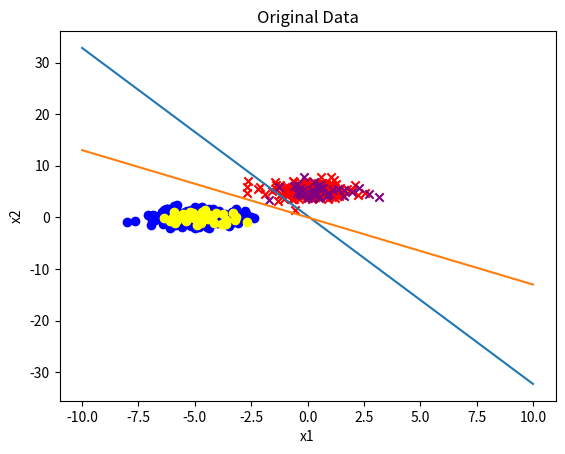

Reproduce this figure in Python.
import numpy as np
import random
import matplotlib.pyplot as plt
fig,ax=plt.subplots()
import time


class Perceptron(object):
    def __init__(self):
        self.study_step = 0.1  # 学习步长即学习率
        self.study_total = 20  # 学习次数即训练次数
        self.w_total = 1  # w更新次数

    # 对数据集进行训练
    def Pocket_train(self, T):
        w = np.zeros(T.shape[1])  # 初始化权重向量为0 [权重都从0开始]
        w_poc = w
        least_err_amount = T.shape[0]
        # 训练study_total次
        for study in range(self.study_total):
            # 训练
            for t in range(T.shape[0]):
                # 计算实际的y值，其期望值为T[0][2]
                X = np.insert(T[t][0:T.shape[1] - 1],0,1)  # X的值
                Y = T[t][T.shape[1] - 1]  # 期望值
                distin = Y * np.dot(X, w)
                # 判断X是否是误分类点
                if distin <= 0:
                    w = w + self.study_step * Y * X
                    count, choice = self.count_error(T, w)
                    if count < least_err_amount:
                        w_poc = w
                        least_err_amount = count
                        if choice >= 0:
                            x_choices = np.insert(T[choice][0:T.shape[1] - 1], 0, 1)
                            y_choices = T[choice][T.shape[1] - 1]
                            w = w + x_choices * y_choices
                        else:
                            w = w
            print(f'第{study+1}次训练： 错误点有{least_err_amount}个  w = {w}')

        return w_poc,least_err_amount

    def PLA_train(self, T):
        w = np.zeros(T.shape[1])  # 初始化权重向量为0 [权重都从0开始]
        # print(w)
        # b = 0  # 初始化阈值为0

        # 训练study_total次
        for study in range(self.study_total):
            w_before = w  # 训练前的w值
            # print('w_before:', w_before)
            # b_before = b  # 训练前的b值
            # 训练
            for t in range(T.shape[0]):
                # 计算实际的y值，其期望值为T[0][2]
                X = np.insert(T[t][0:T.shape[1] - 1],0,1)  # X的值
                # print('X:',X)
                Y = T[t][T.shape[1] - 1]  # 期望值
                # print('Y:',Y)
                distin = Y * np.dot(X, w)
                # 判断X是否是误分类点
                if distin <= 0:
                    w = w + self.study_step * Y * X

                    self.w_total = self.w_total + 1

            # 经过训练后w、b都不在变化，说明训练集中已没有误分类点，那么跳出循环
            if w_before is w :

                break
        return w

    # 得出w*x+b的值

    def count_error(self, T, w):
        errset = []
        count = 0
        for t in range(T.shape[0]):
            X = np.insert(T[t][0:T.shape[1] - 1], 0, 1)  # X的值
            Y = T[t][T.shape[1] - 1]  # 期望值
            distin = Y * np.dot(X, w)
            if distin <= 0:
                errset.append(t)
                count = count + 1
        if len(errset) > 0:
            rand_choice = random.choice(errset)
        else:
            rand_choice = -1
        return count, rand_choice



    # 由X去预测Y值
    def prediction(self, X, w):
        Y = np.dot(X, w)
        return np.where(Y >= 0, 1, -1)

    def creat_data(self,num):
        tot_num = num
        mean_1 = [-5, 0]
        mean_2 = [0, 5]
        matrix_1 = [[1, 0], [0, 1]]
        matrix_2 = [[1, 0], [0, 1]]
        train_data_1 = np.random.multivariate_normal(mean_1, matrix_1, int(tot_num * 0.8))
        train_data_2 = np.random.multivariate_normal(mean_2, matrix_2, int(tot_num * 0.8))
        test_data_1 = np.random.multivariate_normal(mean_1, matrix_1, int(tot_num * 0.2))
        test_data_2 = np.random.multivariate_normal(mean_2, matrix_2, int(tot_num * 0.2))

        data_train = np.vstack((np.hstack((train_data_2, -np.ones(len(train_data_2)).reshape(-1, 1))),
                                np.hstack((train_data_1, np.ones(len(train_data_1)).reshape(-1, 1)))))
        np.random.shuffle(data_train)
        data_test = np.vstack((np.hstack((test_data_2, -np.ones(len(test_data_2)).reshape(-1, 1))),
                               np.hstack((test_data_1, np.ones(len(test_data_1)).reshape(-1, 1)))))
        np.random.shuffle(data_test)

        return data_train, data_test


if __name__ == '__main__':
    per = Perceptron()
    data_train, data_test = per.creat_data(200)
    #Pocket
    t = time.time()
    w1,num1= per.Pocket_train(data_train)  # 经过训练得到w
    print(f'Pocket_coast:{time.time() - t:.4f}s')
    print(f'Pocket_训练集正确率： {1-(num1/data_train.shape[0])}')
    num1_test,t = per.count_error(data_test,w1)
    print(f'Pocket_测试集正确率： {1 - (num1_test / data_train.shape[0])}')

    #PLA
    t = time.time()
    w2= per.PLA_train(data_train)  # 经过训练得到w
    print(f'PLA_coast:{time.time() - t:.4f}s')
    Y = []
    Y_pre = []
    for x in range(data_train.shape[0]):
        x1 = np.insert(data_train[x][0:data_train.shape[1] - 1], 0, 1)  # X的值
        # print('X:',X)
        x2 = data_train[x][data_train.shape[1] - 1]  # 期望值
        Y.append(x2)  #
        x2_pre = per.prediction(x1, w2)  # 得到X的预测值
        Y_pre.append(x2_pre.tolist())  #
    num2 = 0
    for i in range(len(Y_pre)):

        if Y_pre[i] != Y[i]:
            num2 += 1

    print(f'PLA_训练集正确率： {1 - (num2 / len(Y_pre))}')
    Y = []
    Y_pre = []
    for x in range(data_test.shape[0]):
        x1 = np.insert(data_test[x][0:data_train.shape[1] - 1], 0, 1)  # X的值
        # print('X:',X)
        x2 = data_test[x][data_train.shape[1] - 1]  # 期望值
        Y.append(x2)  #
        x2_pre = per.prediction(x1, w2)  # 得到X的预测值
        Y_pre.append(x2_pre.tolist())  #
    num2 = 0
    for i in range(len(Y_pre)):

        if Y_pre[i] != Y[i]:
            num2 += 1

    print(f'PLA_测试集正确率： {1 - (num2 / len(Y_pre))}')

    for i in range(data_train.shape[0]):
        if data_train[i][2] > 0:
            ax.scatter(data_train[i][0], data_train[i][1], marker="o",color="blue")
        else:
            ax.scatter(data_train[i][0], data_train[i][1], marker="x",color="red")
    for i in range(data_test.shape[0]):
        if data_test[i][2] > 0:
            ax.scatter(data_test[i][0], data_test[i][1], marker="o",color="yellow")
        else:
            ax.scatter(data_test[i][0], data_test[i][1], marker="x",color="purple")
    ax.set_xlabel("x1")
    ax.set_ylabel("x2")
    ax.set_title("Original Data")
    x1 = np.linspace(-10, 10, 50)
    y1 = (w1[1] * x1 + w1[0])*((-1)/w1[2])
    # 方程y，2x+1
    plt.plot(x1, y1)
    y2 = (w2[1] * x1 + w2[0])*((-1)/w2[2])
    # 方程y，2x+1
    plt.plot(x1, y2)

    plt.show()